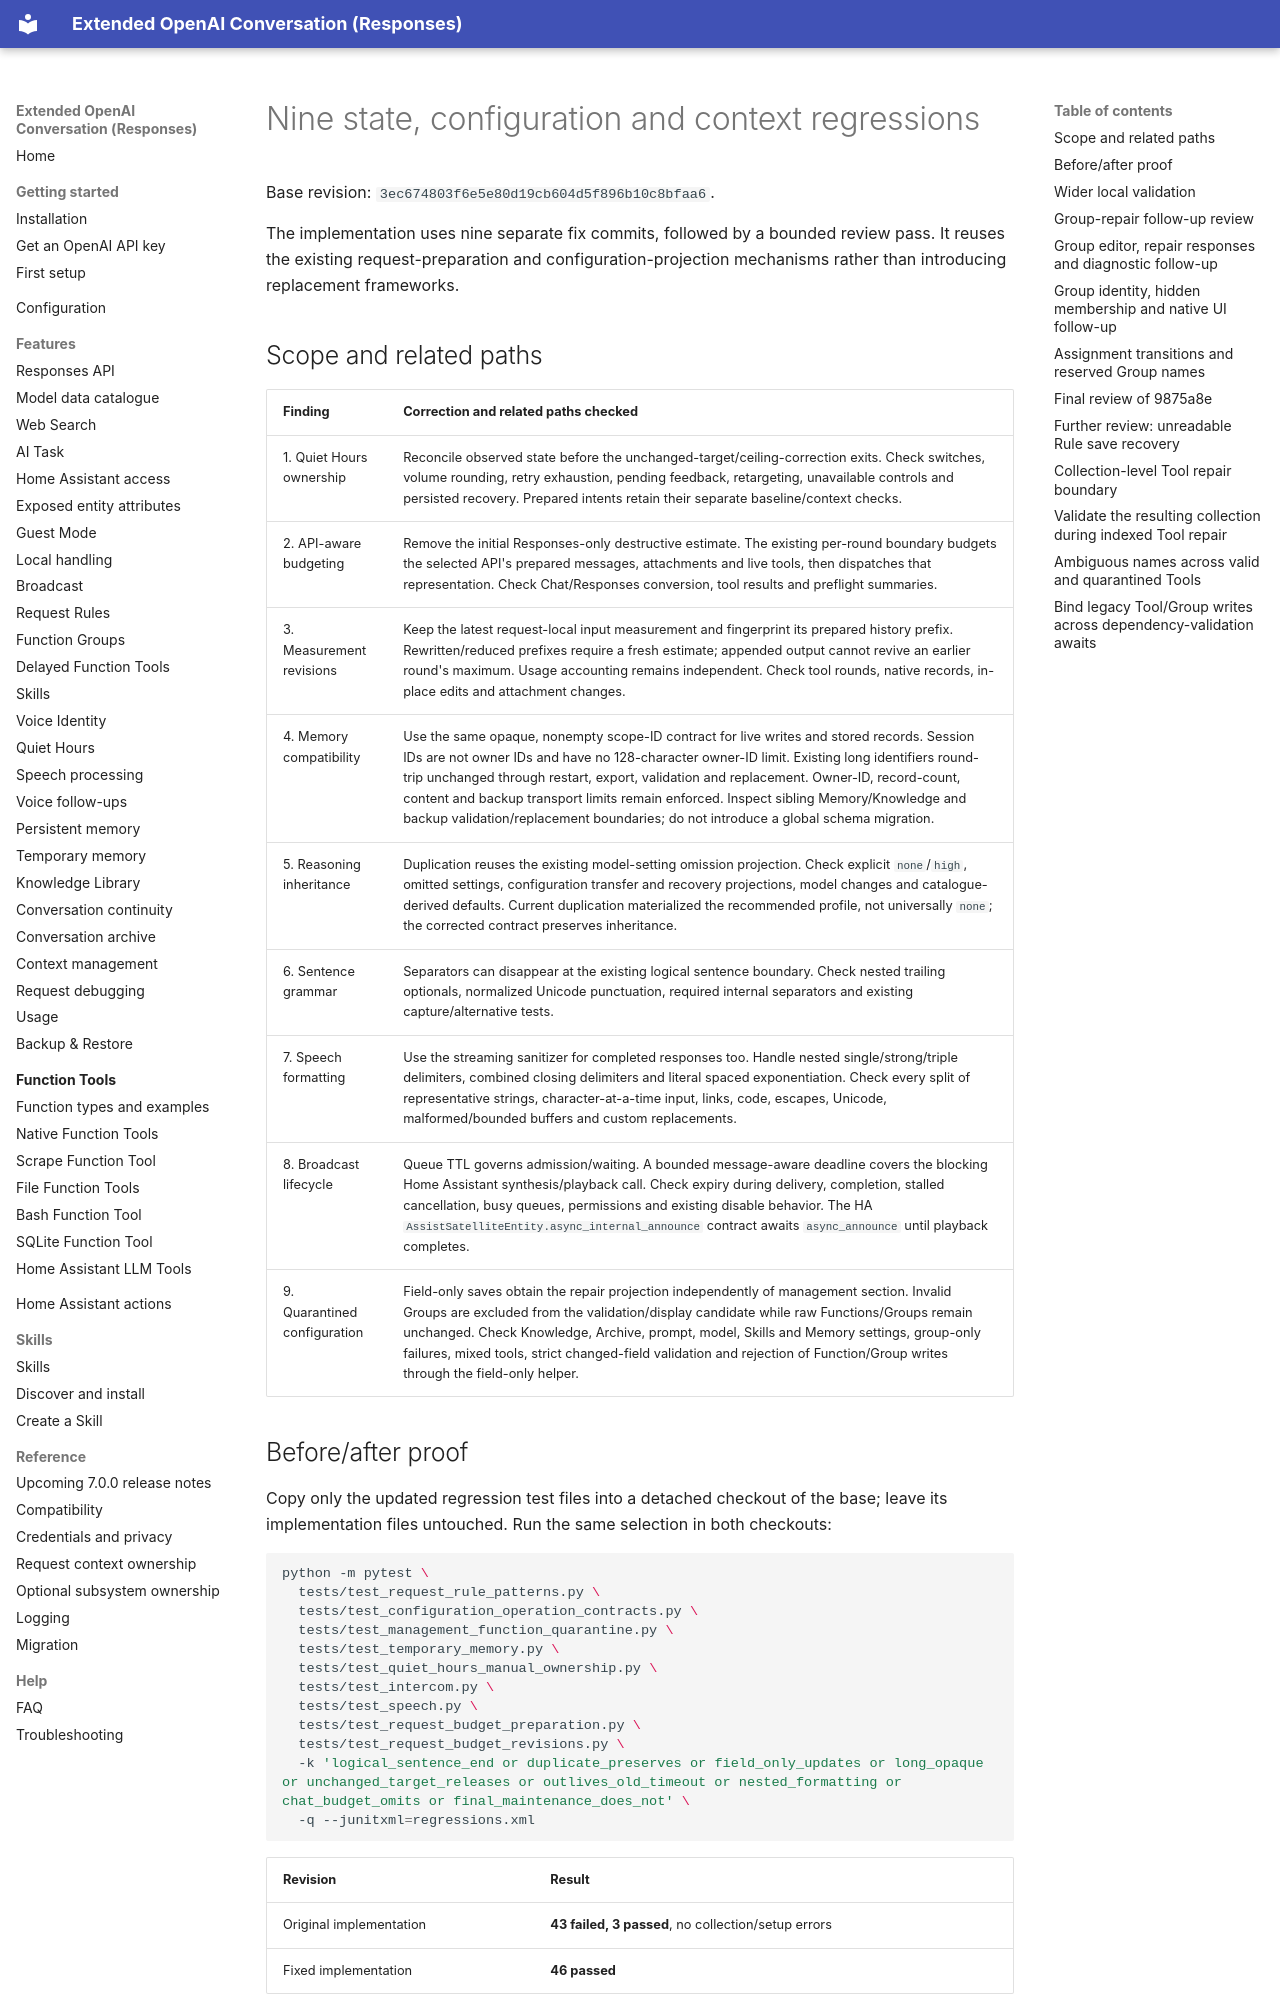

repository: conorod1992/extended_openai_conversation · page: development/nine-contract-regressions/index.html · generator: mkdocs

# Nine state, configuration and context regressions

Base revision: `3ec674803f6e5e80d19cb604d5f896b10c8bfaa6`.

The implementation uses nine separate fix commits, followed by a bounded review
pass. It reuses the existing request-preparation and configuration-projection
mechanisms rather than introducing replacement frameworks.

## Scope and related paths

| Finding | Correction and related paths checked |
| --- | --- |
| 1. Quiet Hours ownership | Reconcile observed state before the unchanged-target/ceiling-correction exits. Check switches, volume rounding, retry exhaustion, pending feedback, retargeting, unavailable controls and persisted recovery. Prepared intents retain their separate baseline/context checks. |
| 2. API-aware budgeting | Remove the initial Responses-only destructive estimate. The existing per-round boundary budgets the selected API's prepared messages, attachments and live tools, then dispatches that representation. Check Chat/Responses conversion, tool results and preflight summaries. |
| 3. Measurement revisions | Keep the latest request-local input measurement and fingerprint its prepared history prefix. Rewritten/reduced prefixes require a fresh estimate; appended output cannot revive an earlier round's maximum. Usage accounting remains independent. Check tool rounds, native records, in-place edits and attachment changes. |
| 4. Memory compatibility | Use the same opaque, nonempty scope-ID contract for live writes and stored records. Session IDs are not owner IDs and have no 128-character owner-ID limit. Existing long identifiers round-trip unchanged through restart, export, validation and replacement. Owner-ID, record-count, content and backup transport limits remain enforced. Inspect sibling Memory/Knowledge and backup validation/replacement boundaries; do not introduce a global schema migration. |
| 5. Reasoning inheritance | Duplication reuses the existing model-setting omission projection. Check explicit `none`/`high`, omitted settings, configuration transfer and recovery projections, model changes and catalogue-derived defaults. Current duplication materialized the recommended profile, not universally `none`; the corrected contract preserves inheritance. |
| 6. Sentence grammar | Separators can disappear at the existing logical sentence boundary. Check nested trailing optionals, normalized Unicode punctuation, required internal separators and existing capture/alternative tests. |
| 7. Speech formatting | Use the streaming sanitizer for completed responses too. Handle nested single/strong/triple delimiters, combined closing delimiters and literal spaced exponentiation. Check every split of representative strings, character-at-a-time input, links, code, escapes, Unicode, malformed/bounded buffers and custom replacements. |
| 8. Broadcast lifecycle | Queue TTL governs admission/waiting. A bounded message-aware deadline covers the blocking Home Assistant synthesis/playback call. Check expiry during delivery, completion, stalled cancellation, busy queues, permissions and existing disable behavior. The HA `AssistSatelliteEntity.async_internal_announce` contract awaits `async_announce` until playback completes. |
| 9. Quarantined configuration | Field-only saves obtain the repair projection independently of management section. Invalid Groups are excluded from the validation/display candidate while raw Functions/Groups remain unchanged. Check Knowledge, Archive, prompt, model, Skills and Memory settings, group-only failures, mixed tools, strict changed-field validation and rejection of Function/Group writes through the field-only helper. |

## Before/after proof

Copy only the updated regression test files into a detached checkout of the base;
leave its implementation files untouched. Run the same selection in both checkouts:

```sh
python -m pytest \
  tests/test_request_rule_patterns.py \
  tests/test_configuration_operation_contracts.py \
  tests/test_management_function_quarantine.py \
  tests/test_temporary_memory.py \
  tests/test_quiet_hours_manual_ownership.py \
  tests/test_intercom.py \
  tests/test_speech.py \
  tests/test_request_budget_preparation.py \
  tests/test_request_budget_revisions.py \
  -k 'logical_sentence_end or duplicate_preserves or field_only_updates or long_opaque or unchanged_target_releases or outlives_old_timeout or nested_formatting or chat_budget_omits or final_maintenance_does_not' \
  -q --junitxml=regressions.xml
```

| Revision | Result |
| --- | --- |
| Original implementation | **43 failed, 3 passed**, no collection/setup errors |
| Fixed implementation | **46 passed** |

The three original passes are explicit-setting/speech controls. Every finding has
a failing behavioral regression on the original implementation. Broadcast tests
scale deadline seconds to milliseconds while executing the real drain operation.

Two existing expectations deliberately change: duplication must retain reasoning
omission, and a 129-character session scope is accepted rather than rejected.
The latter rejection case is replaced with invalid-type coverage and explicit
long-scope round-trip tests; other validation assertions remain intact.
